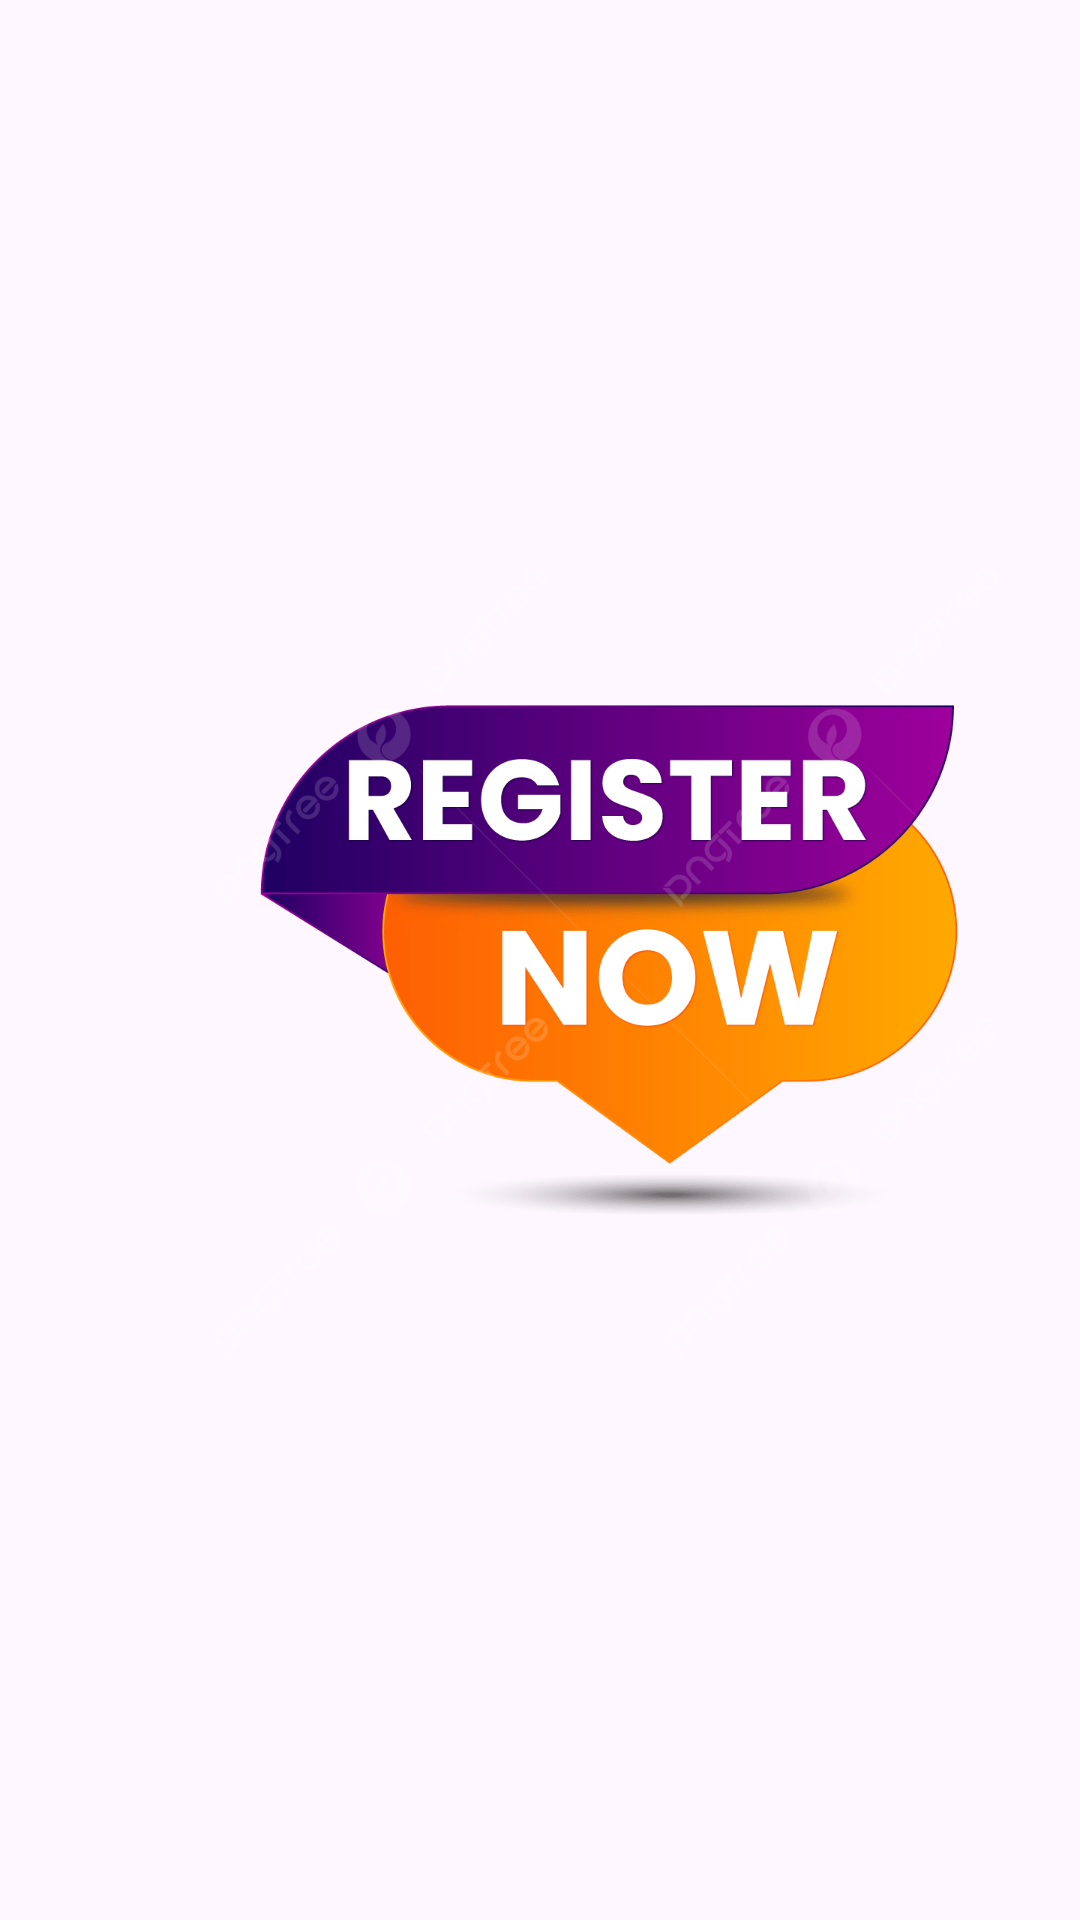

Write the Android layout XML for this screen, with the resource values it uses.
<!-- AndroidManifest.xml: application theme Theme.Assignment_04 -->
<!-- res/layout/activity_main.xml -->
<?xml version="1.0" encoding="utf-8"?>
<LinearLayout xmlns:android="http://schemas.android.com/apk/res/android"
    xmlns:app="http://schemas.android.com/apk/res-auto"
    xmlns:tools="http://schemas.android.com/tools"
    android:layout_width="match_parent"
    android:layout_height="match_parent"
    tools:context=".MainActivity">


        <ImageView
            android:layout_width="300dp"
            android:layout_height="300dp"
            android:src="@drawable/reg"
            android:layout_gravity="center"
            android:layout_marginLeft="53dp">
        </ImageView>


</LinearLayout>
<!-- resources referenced by this layout -->
<resources>
  <!-- drawable reg: png bitmap (drawable, 108697 bytes) -->
  <style name="Theme.Assignment_04" parent="Base.Theme.Assignment_04" />
  <style name="Base.Theme.Assignment_04" parent="Theme.Material3.DayNight.NoActionBar">
          
          
      </style>
</resources>
